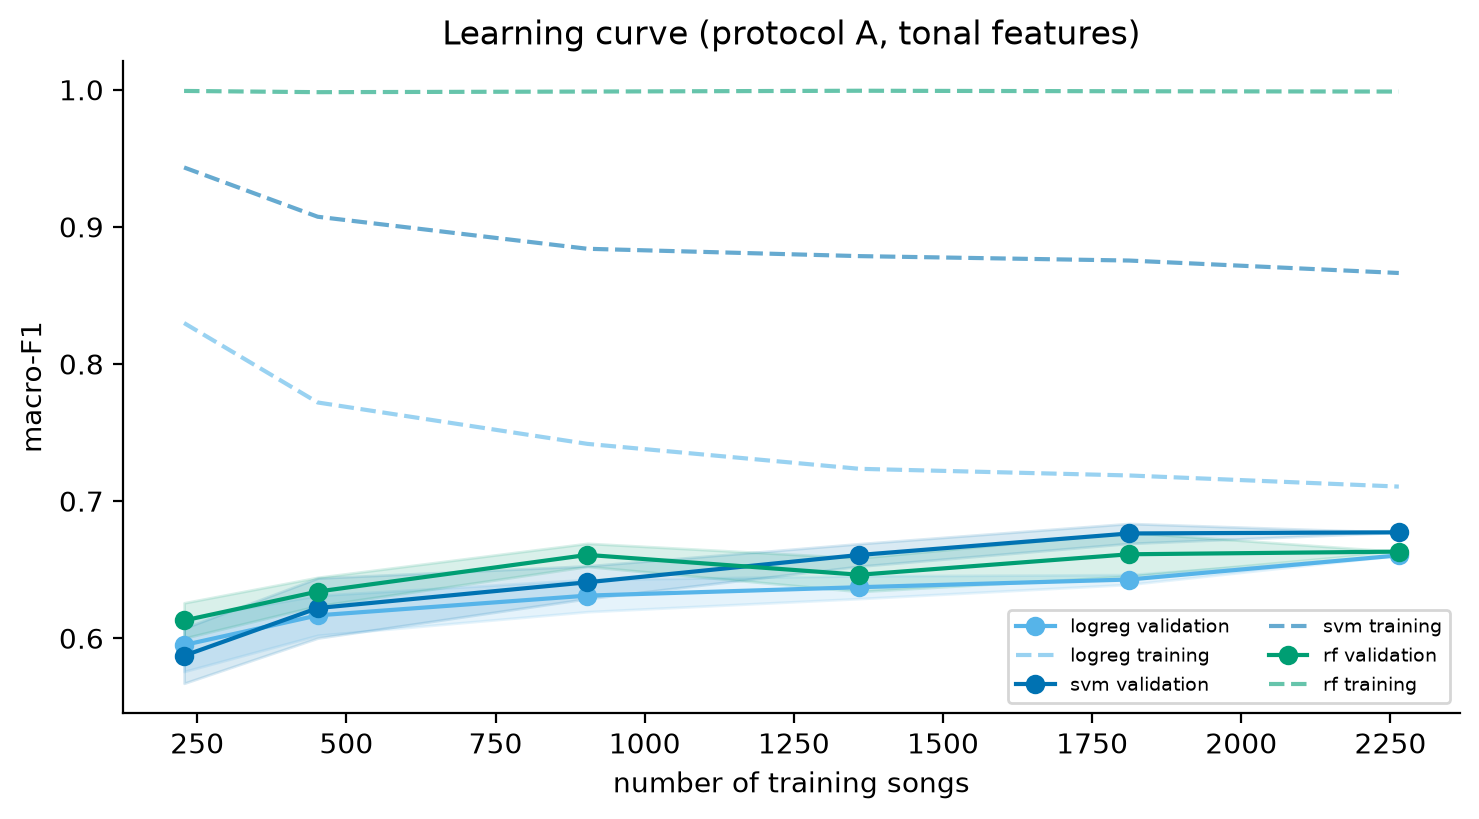

Values plotted in this chart, from the file beside it:
model, n_train, train, val, val_sd
logreg, 228, 0.83, 0.595, 0.019
logreg, 452, 0.772, 0.617, 0.015
logreg, 904, 0.742, 0.631, 0.012
logreg, 1360, 0.724, 0.637, 0.008
logreg, 1812, 0.719, 0.643, 0.004
logreg, 2264, 0.711, 0.66, 
rf, 228, 0.999, 0.613, 0.013
rf, 452, 0.998, 0.634, 0.01
rf, 904, 0.999, 0.661, 0.008
rf, 1360, 0.999, 0.646, 0.012
rf, 1812, 0.999, 0.661, 0.016
rf, 2264, 0.999, 0.663, 
svm, 228, 0.943, 0.587, 0.02
svm, 452, 0.907, 0.622, 0.022
svm, 904, 0.884, 0.641, 0.012
svm, 1360, 0.879, 0.661, 0.008
svm, 1812, 0.875, 0.676, 0.007
svm, 2264, 0.866, 0.677, 
